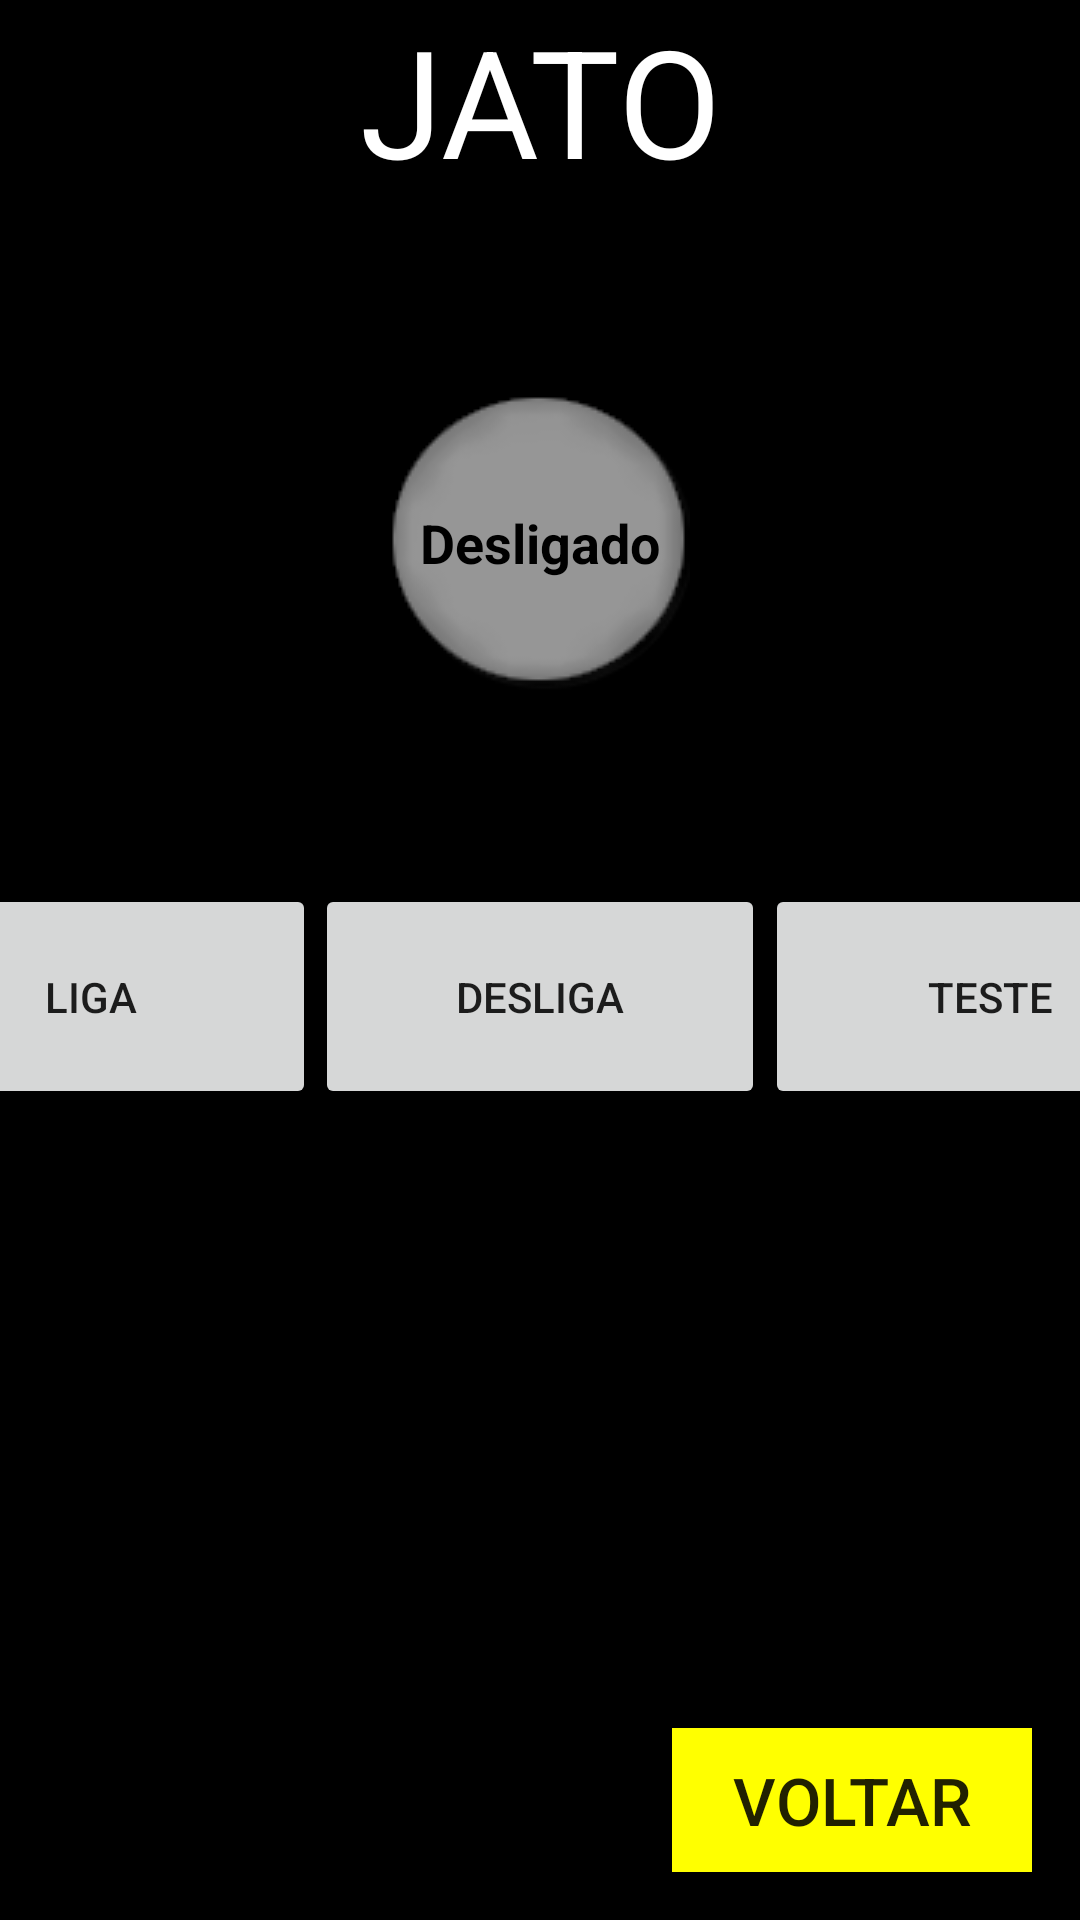

Here is an Android app screen rendered from its layout file. Give the layout XML and the strings, colors and styles it references.
<!-- AndroidManifest.xml: application theme AppTheme -->
<!-- res/layout/activity_jato.xml -->
<?xml version="1.0" encoding="utf-8"?>
<android.support.constraint.ConstraintLayout xmlns:android="http://schemas.android.com/apk/res/android"
    xmlns:app="http://schemas.android.com/apk/res-auto"
    xmlns:tools="http://schemas.android.com/tools"
    android:layout_width="match_parent"
    android:layout_height="match_parent"
    android:layout_gravity="center"
    android:background="@android:color/black"
    android:keepScreenOn="true"
    tools:context="com.duo.superior.duo.JatoActivity">

    <Button
        android:id="@+id/btnJatoVoltar"
        android:layout_width="120dp"
        android:layout_height="wrap_content"
        android:layout_below="@+id/btnEletrodoCalc"
        android:layout_alignParentRight="true"
        android:layout_marginEnd="16dp"
        android:layout_marginBottom="16dp"
        android:background="#FFFF00"
        android:text="VOLTAR"
        android:textSize="22sp"
        app:layout_constraintBottom_toBottomOf="parent"
        app:layout_constraintEnd_toEndOf="parent" />

    <Button
        android:id="@+id/btnJatoAtiva"
        android:layout_width="150dp"
        android:layout_height="75dp"
        android:text="LIGA"
        app:layout_constraintEnd_toStartOf="@+id/btnJatoDesativa"
        app:layout_constraintHorizontal_bias="0.5"
        app:layout_constraintStart_toStartOf="parent"
        app:layout_constraintTop_toTopOf="@+id/btnJatoDesativa" />

    <ImageView
        android:id="@+id/imgStatusJato"
        android:layout_width="wrap_content"
        android:layout_height="wrap_content"
        app:layout_constraintBottom_toTopOf="@+id/btnJatoDesativa"
        app:layout_constraintEnd_toEndOf="parent"
        app:layout_constraintStart_toStartOf="parent"
        app:layout_constraintTop_toBottomOf="@+id/textView55"
        app:srcCompat="@drawable/led_cinza"
        tools:ignore="MissingConstraints" />

    <Button
        android:id="@+id/btnJatoDesativa"
        android:layout_width="150dp"
        android:layout_height="75dp"
        android:layout_marginTop="228dp"
        android:text="DESLIGA"
        app:layout_constraintEnd_toStartOf="@+id/btnJatoTeste"
        app:layout_constraintHorizontal_bias="0.5"
        app:layout_constraintStart_toEndOf="@+id/btnJatoAtiva"
        app:layout_constraintTop_toBottomOf="@+id/textView55" />

    <Button
        android:id="@+id/btnJatoTeste"
        android:layout_width="150dp"
        android:layout_height="75dp"
        android:text="TESTE"
        app:layout_constraintEnd_toEndOf="parent"
        app:layout_constraintStart_toEndOf="@+id/btnJatoDesativa"
        app:layout_constraintTop_toTopOf="@+id/btnJatoDesativa" />

    <TextView
        android:id="@+id/textView55"
        android:layout_width="wrap_content"
        android:layout_height="wrap_content"
        android:text="JATO"
        android:textColor="#ffffff"
        android:textSize="50sp"
        app:layout_constraintEnd_toEndOf="parent"
        app:layout_constraintHorizontal_bias="0.5"
        app:layout_constraintStart_toStartOf="parent"
        app:layout_constraintTop_toTopOf="parent" />

    <TextView
        android:id="@+id/tvStatusJato"
        android:layout_width="wrap_content"
        android:layout_height="wrap_content"
        android:text="Desligado"
        android:textAlignment="center"
        android:textColor="@android:color/black"
        android:textSize="18sp"
        android:textStyle="bold"
        app:layout_constraintBottom_toBottomOf="@+id/imgStatusJato"
        app:layout_constraintEnd_toEndOf="@+id/imgStatusJato"
        app:layout_constraintStart_toStartOf="@+id/imgStatusJato"
        app:layout_constraintTop_toTopOf="@+id/imgStatusJato" />

</android.support.constraint.ConstraintLayout>
<!-- resources referenced by this layout -->
<resources>
  <!-- drawable led_cinza: png bitmap (drawable, 15291 bytes) -->
  <style name="AppTheme" parent="Theme.AppCompat.Light.DarkActionBar">
          
          <item name="colorPrimary">@color/colorPrimary</item>
          <item name="colorPrimaryDark">@color/colorPrimary</item>
          <item name="colorAccent">@color/colorAccent</item>
          <item name="background">@color/corFundo</item>
      </style>
  <color name="colorPrimary">#000000</color>
  <color name="colorAccent">#FF4081</color>
  <color name="corFundo">#000066 </color>
</resources>
